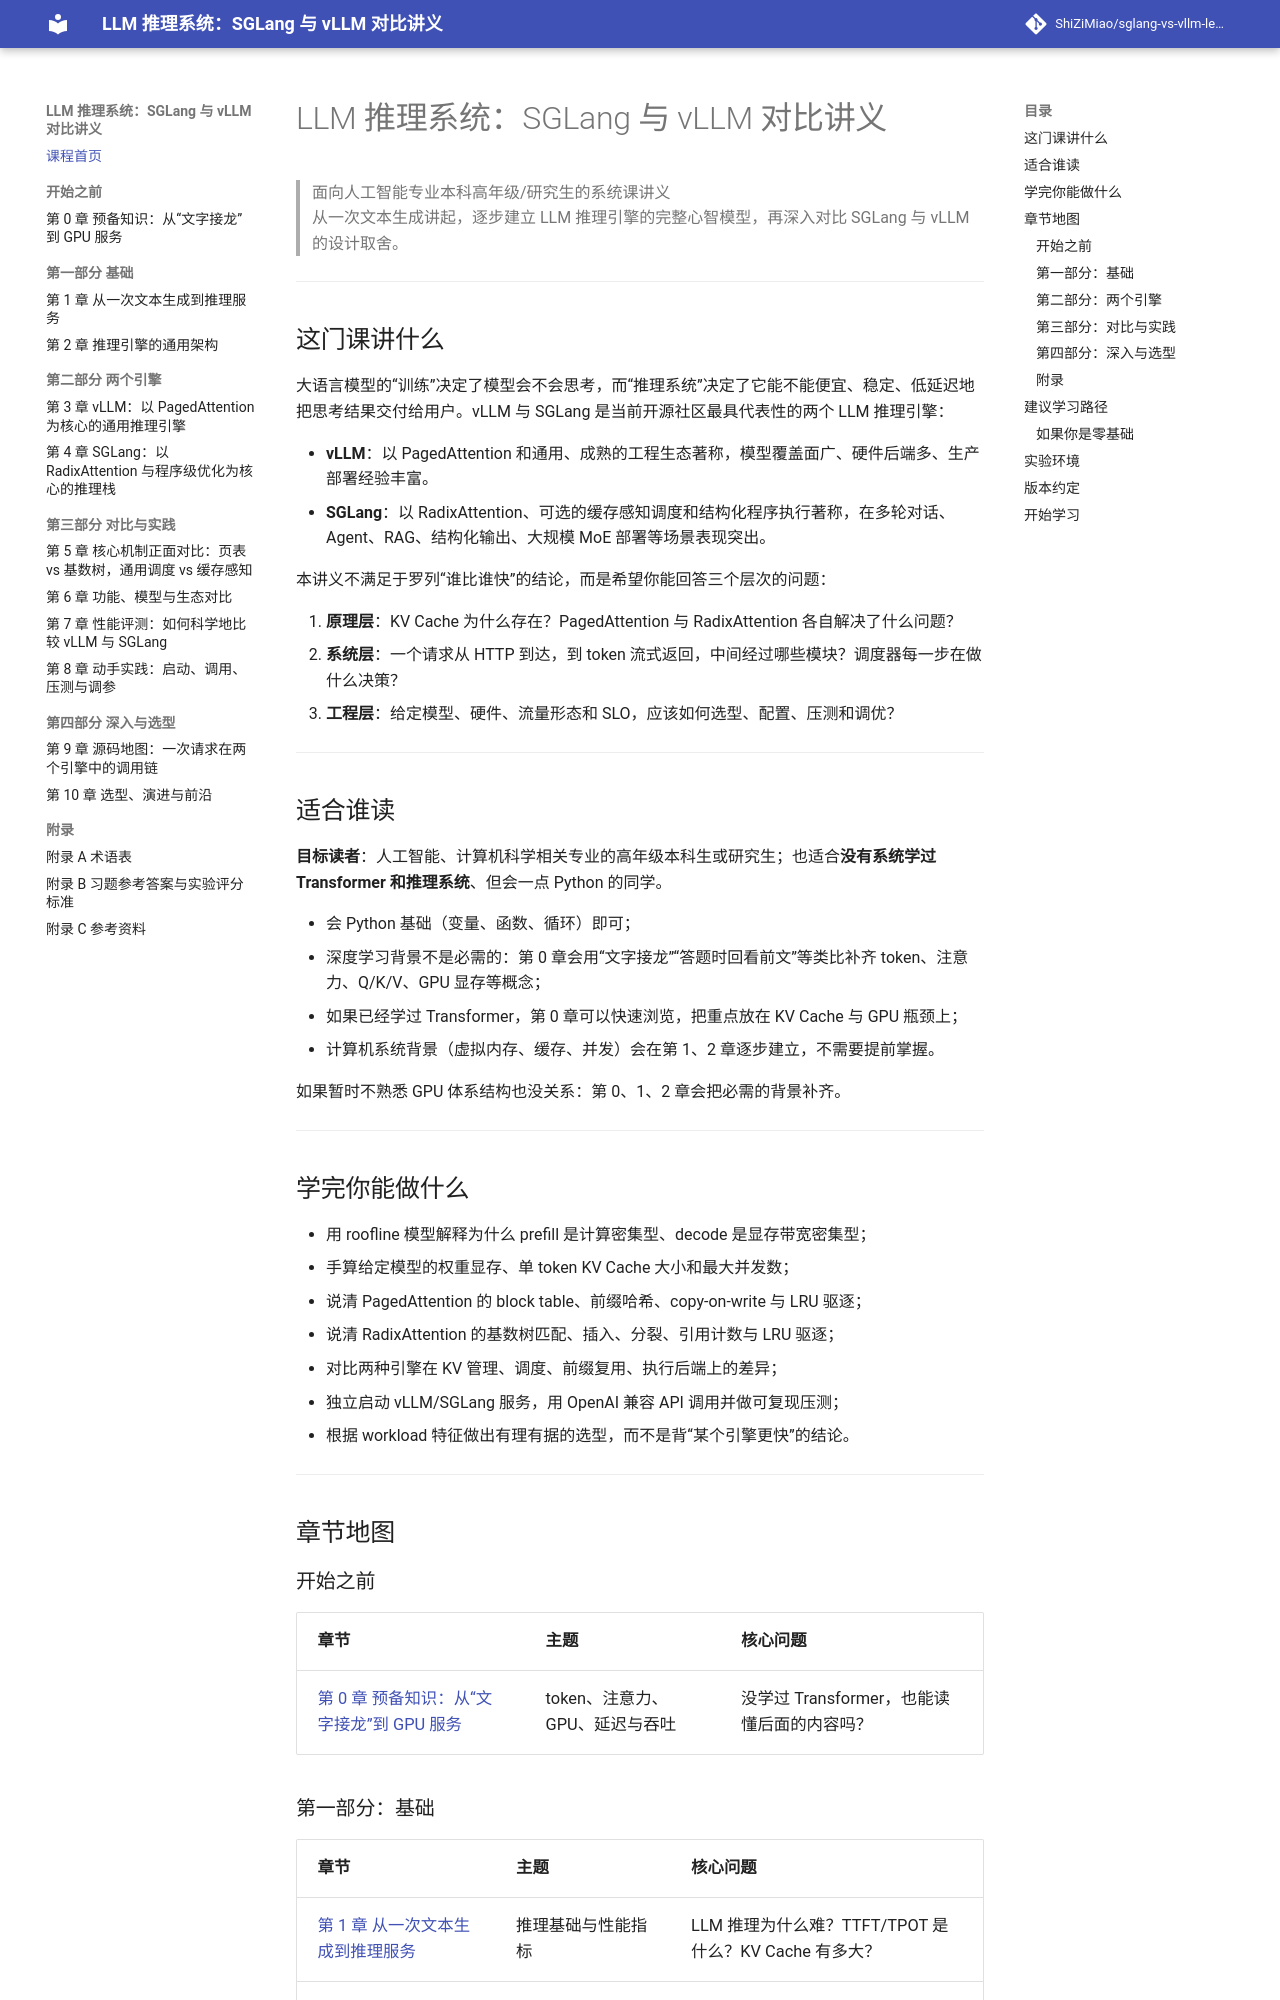

repository: ShiZiMiao/sglang-vs-vllm-lecture · page: index.html · generator: mkdocs

# LLM 推理系统：SGLang 与 vLLM 对比讲义

> 面向人工智能专业本科高年级/研究生的系统课讲义  
> 从一次文本生成讲起，逐步建立 LLM 推理引擎的完整心智模型，再深入对比 SGLang 与 vLLM 的设计取舍。

---

## 这门课讲什么

大语言模型的“训练”决定了模型会不会思考，而“推理系统”决定了它能不能便宜、稳定、低延迟地把思考结果交付给用户。vLLM 与 SGLang 是当前开源社区最具代表性的两个 LLM 推理引擎：

- **vLLM**：以 PagedAttention 和通用、成熟的工程生态著称，模型覆盖面广、硬件后端多、生产部署经验丰富。
- **SGLang**：以 RadixAttention、可选的缓存感知调度和结构化程序执行著称，在多轮对话、Agent、RAG、结构化输出、大规模 MoE 部署等场景表现突出。

本讲义不满足于罗列“谁比谁快”的结论，而是希望你能回答三个层次的问题：

1. **原理层**：KV Cache 为什么存在？PagedAttention 与 RadixAttention 各自解决了什么问题？
2. **系统层**：一个请求从 HTTP 到达，到 token 流式返回，中间经过哪些模块？调度器每一步在做什么决策？
3. **工程层**：给定模型、硬件、流量形态和 SLO，应该如何选型、配置、压测和调优？

---

## 适合谁读

**目标读者**：人工智能、计算机科学相关专业的高年级本科生或研究生；也适合**没有系统学过 Transformer 和推理系统**、但会一点 Python 的同学。

- 会 Python 基础（变量、函数、循环）即可；
- 深度学习背景不是必需的：第 0 章会用“文字接龙”“答题时回看前文”等类比补齐 token、注意力、Q/K/V、GPU 显存等概念；
- 如果已经学过 Transformer，第 0 章可以快速浏览，把重点放在 KV Cache 与 GPU 瓶颈上；
- 计算机系统背景（虚拟内存、缓存、并发）会在第 1、2 章逐步建立，不需要提前掌握。

如果暂时不熟悉 GPU 体系结构也没关系：第 0、1、2 章会把必需的背景补齐。

---

## 学完你能做什么

- 用 roofline 模型解释为什么 prefill 是计算密集型、decode 是显存带宽密集型；
- 手算给定模型的权重显存、单 token KV Cache 大小和最大并发数；
- 说清 PagedAttention 的 block table、前缀哈希、copy-on-write 与 LRU 驱逐；
- 说清 RadixAttention 的基数树匹配、插入、分裂、引用计数与 LRU 驱逐；
- 对比两种引擎在 KV 管理、调度、前缀复用、执行后端上的差异；
- 独立启动 vLLM/SGLang 服务，用 OpenAI 兼容 API 调用并做可复现压测；
- 根据 workload 特征做出有理有据的选型，而不是背“某个引擎更快”的结论。

---

## 章节地图

### 开始之前

| 章节 | 主题 | 核心问题 |
|---|---|---|
| [第 0 章 预备知识：从“文字接龙”到 GPU 服务](00-prerequisites.md) | token、注意力、GPU、延迟与吞吐 | 没学过 Transformer，也能读懂后面的内容吗？ |
